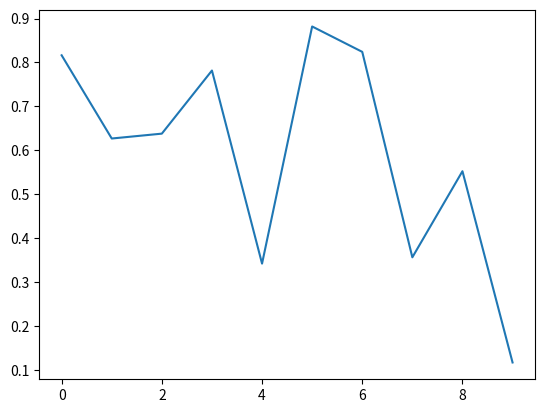

Write the Python code that produced this figure.
import matplotlib.pyplot as plt
import numpy as np

plt.ion()

y = np.random.random([10,1])
plt.plot(y)
plt.draw()
plt.pause(2)
plt.clf()


y = np.random.random([10,1])
plt.plot(y)
plt.pause(2)
plt.ioff()

plt.show(block=True)

